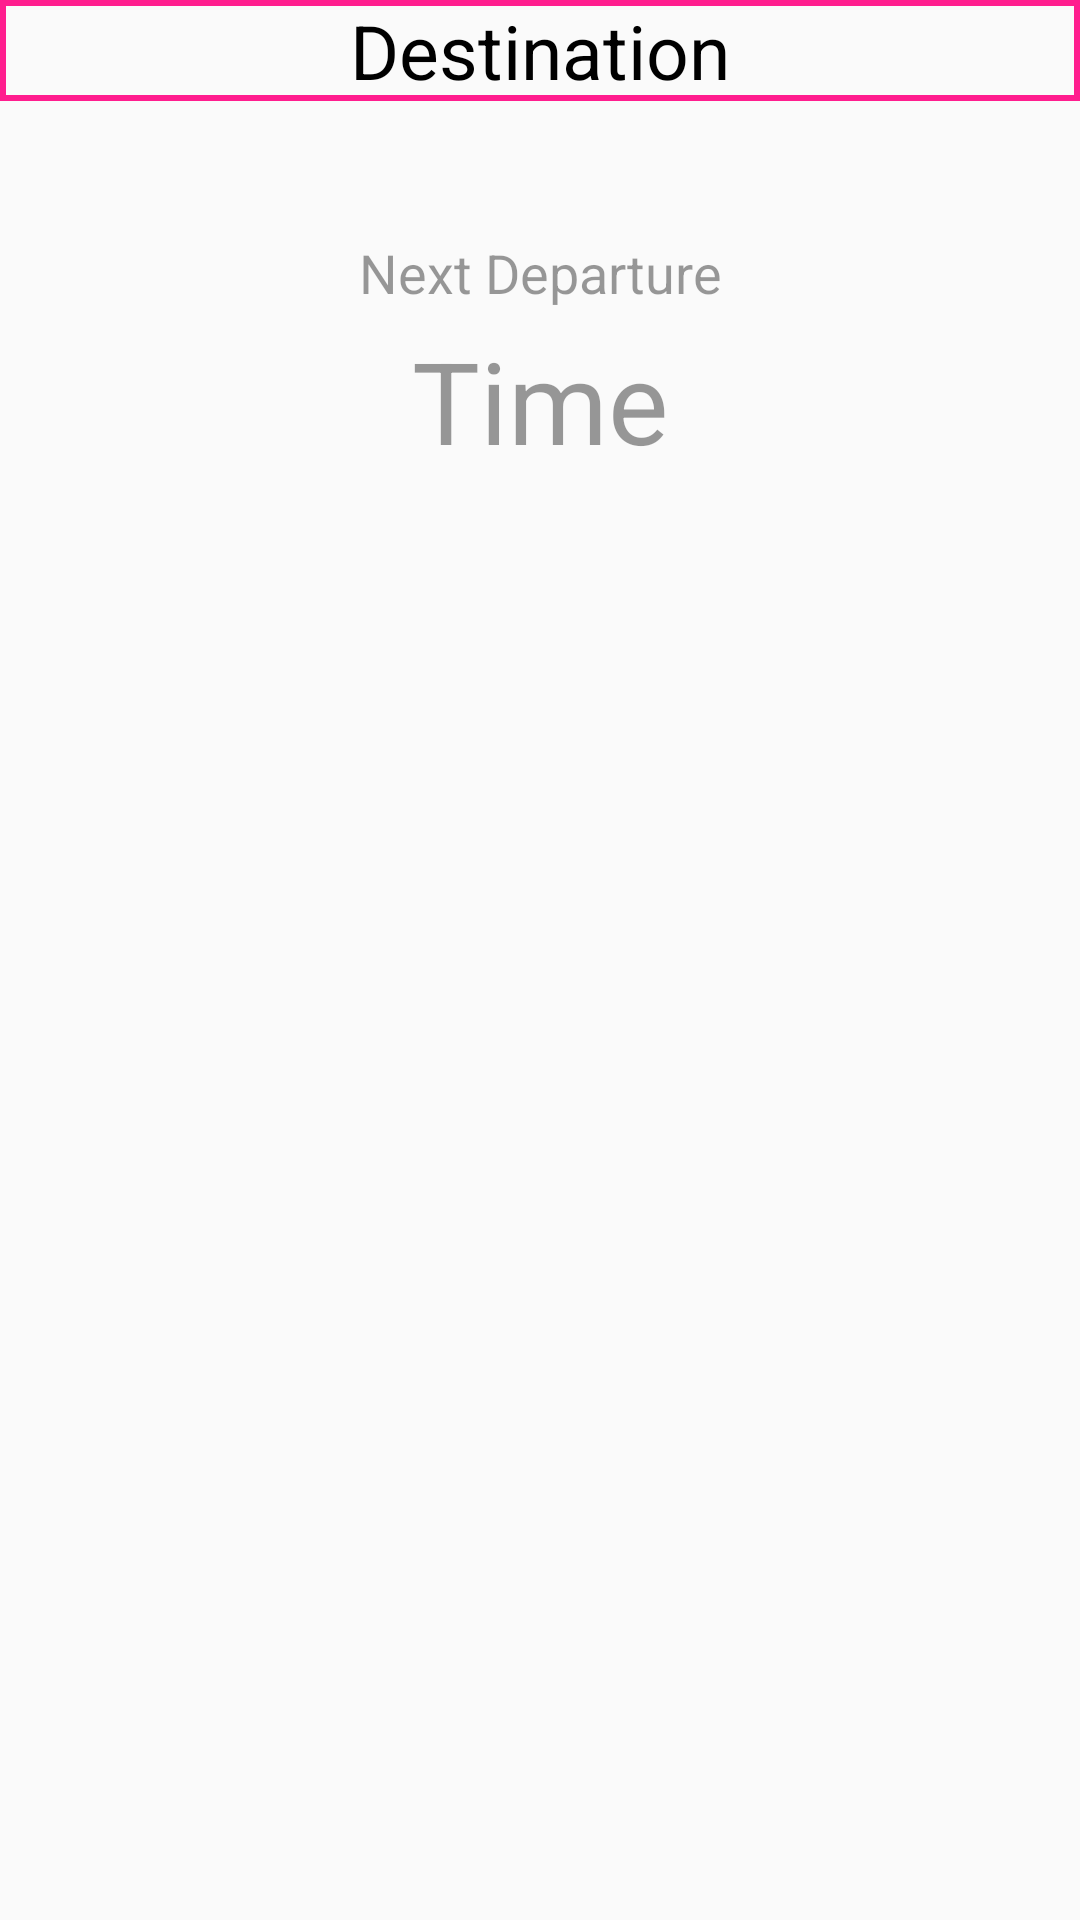

Write the Android layout XML for this screen, with the resource values it uses.
<!-- AndroidManifest.xml: application theme AppTheme -->
<!-- res/layout/activity2main.xml -->
<?xml version="1.0" encoding="utf-8"?>
<LinearLayout xmlns:android="http://schemas.android.com/apk/res/android"
    xmlns:app="http://schemas.android.com/apk/res-auto"
    xmlns:tools="http://schemas.android.com/tools"
    android:layout_width="match_parent"
    android:layout_height="match_parent"
    tools:context="com.example.dell.myapplication.Main2Activity"
    android:orientation="vertical"

    >
        <TextView
            android:id="@+id/place"
            android:layout_width="match_parent"
            android:layout_height="wrap_content"
            android:gravity="center"
            android:text="Destination"
            android:textSize="25sp"
            android:background="@drawable/textview"
            android:textColor="@android:color/black"
           />
        <TextView
            android:layout_width="match_parent"
            android:layout_height="wrap_content"
            android:text="Next Departure"
            android:paddingTop="45dp"
            android:gravity="center"
            android:textSize="18sp"/>
        <TextView
            android:id="@+id/time"
            android:layout_width="match_parent"
            android:layout_height="wrap_content"
            android:text="Time"
            android:gravity="center"
            android:textSize="38sp"
            android:paddingTop="5dp"
            />
        <ImageView
            android:id="@+id/route"
            android:layout_width="match_parent"
            android:layout_height="450dp"
            />
</LinearLayout>
<!-- resources referenced by this layout -->
<resources>
  <!-- drawable textview (drawable-mdpi) -->
  <shape xmlns:android="http://schemas.android.com/apk/res/android"
      android:shape="rectangle" >
  
      <stroke
          android:width="2dp"
          android:color="#FF1D8E"
          />
  
  
  </shape>
  <style name="AppTheme" parent="Theme.AppCompat.Light.DarkActionBar">
          
          <item name="colorPrimary">@color/colorPrimary</item>
          <item name="colorPrimaryDark">@color/colorPrimaryDark</item>
          <item name="colorAccent">@color/colorAccent</item>
          <item name="android:textColor">@color/black_overlay</item>
      </style>
  <color name="colorPrimary">#FFC107</color>
  <color name="colorPrimaryDark">#FFA000</color>
  <color name="colorAccent">#FF4081</color>
  <color name="black_overlay">#66000000</color>
</resources>
